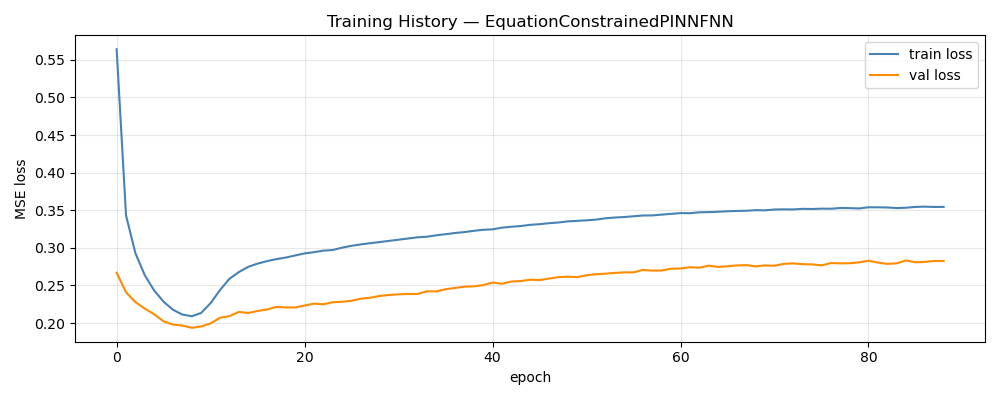

Source data for this figure (header and first rows):
epoch, train_loss, val_loss, train_rmse, val_rmse, w_d, w_p
1, 0.5641, 0.267, 0.6822, 0.122, 1, 0.00000000
2, 0.3431, 0.2409, 0.5387, 0.1148, 0.972, 0.028
3, 0.2929, 0.2279, 0.499, 0.1116, 0.944, 0.056
4, 0.2635, 0.2192, 0.4737, 0.1093, 0.916, 0.084
5, 0.2433, 0.2116, 0.4551, 0.1073, 0.888, 0.112
6, 0.2284, 0.2023, 0.4412, 0.1047, 0.86, 0.14
7, 0.2177, 0.198, 0.4311, 0.1035, 0.832, 0.168
8, 0.2113, 0.1967, 0.4251, 0.1025, 0.804, 0.196
9, 0.2091, 0.1937, 0.424, 0.1018, 0.776, 0.224
10, 0.2136, 0.1955, 0.4298, 0.1025, 0.748, 0.252
11, 0.2266, 0.1996, 0.4441, 0.1033, 0.72, 0.28
12, 0.2439, 0.2071, 0.4604, 0.1059, 0.692, 0.308
13, 0.2589, 0.2092, 0.4725, 0.1061, 0.664, 0.336
14, 0.2678, 0.2149, 0.4796, 0.1078, 0.636, 0.364
15, 0.2748, 0.2134, 0.4841, 0.1076, 0.608, 0.392
16, 0.2791, 0.2161, 0.4872, 0.1078, 0.58, 0.42
17, 0.2824, 0.2181, 0.4895, 0.1084, 0.552, 0.448
18, 0.2851, 0.2215, 0.4915, 0.1092, 0.524, 0.476
19, 0.2871, 0.2208, 0.4931, 0.1094, 0.496, 0.504
20, 0.2899, 0.2207, 0.4946, 0.1091, 0.468, 0.532
21, 0.2926, 0.2234, 0.4961, 0.1098, 0.44, 0.56
22, 0.2943, 0.2259, 0.4976, 0.1103, 0.412, 0.588
23, 0.2963, 0.225, 0.499, 0.1099, 0.384, 0.616
24, 0.2971, 0.2277, 0.5005, 0.1108, 0.356, 0.644
25, 0.3003, 0.2283, 0.502, 0.1108, 0.328, 0.672
26, 0.3028, 0.2297, 0.5036, 0.1112, 0.3, 0.7
27, 0.3046, 0.2324, 0.5049, 0.1117, 0.3, 0.7
28, 0.3063, 0.2337, 0.5062, 0.1121, 0.3, 0.7
29, 0.3077, 0.2361, 0.5074, 0.1128, 0.3, 0.7
30, 0.3093, 0.2374, 0.5086, 0.113, 0.3, 0.7
31, 0.3109, 0.2383, 0.5099, 0.1135, 0.3, 0.7
32, 0.3125, 0.2387, 0.511, 0.1133, 0.3, 0.7
33, 0.314, 0.2386, 0.5122, 0.1133, 0.3, 0.7
34, 0.3148, 0.2422, 0.5135, 0.1142, 0.3, 0.7
35, 0.3167, 0.2421, 0.5147, 0.114, 0.3, 0.7
36, 0.3182, 0.245, 0.5159, 0.1149, 0.3, 0.7
37, 0.3198, 0.2467, 0.5171, 0.1155, 0.3, 0.7
38, 0.321, 0.2484, 0.5182, 0.1159, 0.3, 0.7
39, 0.3227, 0.2488, 0.5195, 0.1155, 0.3, 0.7
40, 0.3241, 0.2505, 0.5206, 0.1162, 0.3, 0.7
41, 0.3246, 0.2539, 0.5217, 0.1168, 0.3, 0.7
42, 0.3269, 0.2523, 0.5228, 0.1167, 0.3, 0.7
43, 0.3281, 0.2553, 0.5239, 0.1173, 0.3, 0.7
44, 0.3291, 0.2559, 0.525, 0.1178, 0.3, 0.7
45, 0.3306, 0.2577, 0.526, 0.1179, 0.3, 0.7
46, 0.3315, 0.2572, 0.527, 0.1176, 0.3, 0.7
47, 0.3328, 0.2592, 0.5281, 0.1177, 0.3, 0.7
48, 0.3337, 0.261, 0.529, 0.1187, 0.3, 0.7
49, 0.3352, 0.2617, 0.5299, 0.1187, 0.3, 0.7
50, 0.3359, 0.2611, 0.5309, 0.1189, 0.3, 0.7
51, 0.3366, 0.2636, 0.5318, 0.1187, 0.3, 0.7
52, 0.3375, 0.2649, 0.5326, 0.1195, 0.3, 0.7
53, 0.3393, 0.2657, 0.5335, 0.1197, 0.3, 0.7
54, 0.3403, 0.2667, 0.5343, 0.1204, 0.3, 0.7
55, 0.341, 0.2675, 0.535, 0.1203, 0.3, 0.7
56, 0.342, 0.2674, 0.5357, 0.1202, 0.3, 0.7
57, 0.343, 0.2706, 0.5365, 0.1204, 0.3, 0.7
58, 0.3431, 0.2698, 0.5371, 0.1206, 0.3, 0.7
59, 0.3442, 0.2699, 0.5377, 0.1208, 0.3, 0.7
60, 0.3452, 0.2723, 0.5383, 0.1211, 0.3, 0.7
... 29 more rows
